Labelled photos from "proyecto_residuos", an image-classification folder in Jesus22082204/IA_RESIDUOS_CAMARA. The possible labels are: cardboard, glass, metal, paper, plastic, trash.

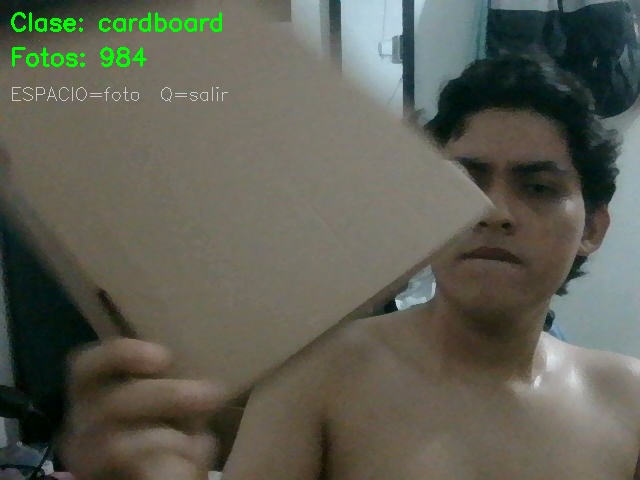
Label: cardboard

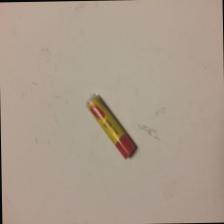
Label: trash

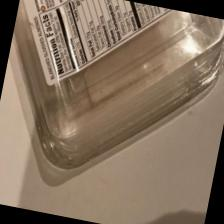
Label: plastic

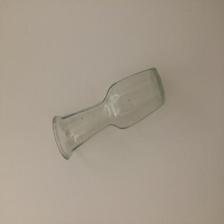
Label: glass

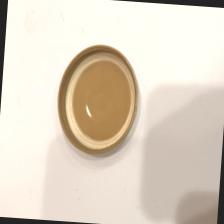
Label: metal

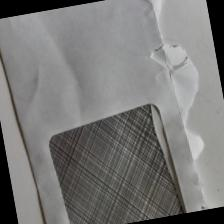
Label: paper
